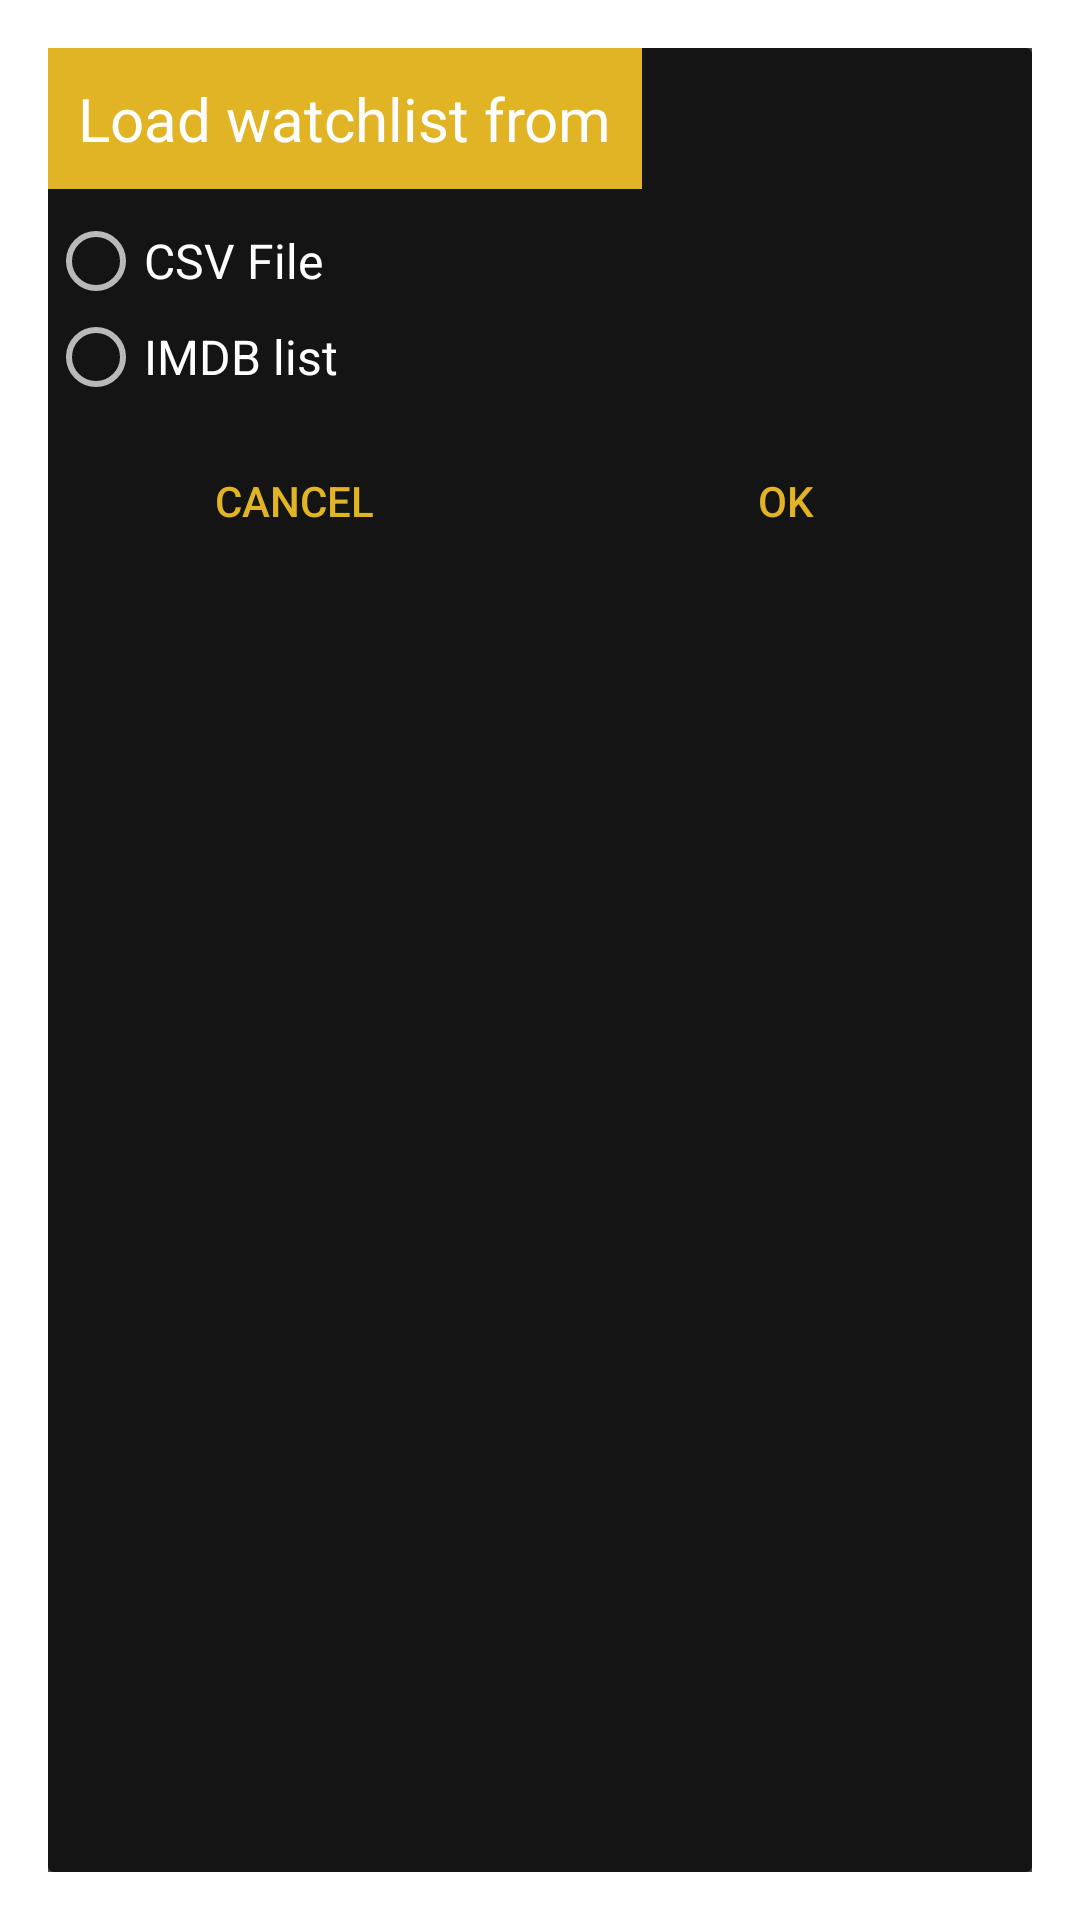

Android layout source for this screen:
<!-- AndroidManifest.xml: activity theme android:Theme.Material.Dialog.NoActionBar -->
<!-- res/layout/watchlist_widget_configure.xml -->
<?xml version="1.0" encoding="utf-8"?>
<LinearLayout
    xmlns:android="http://schemas.android.com/apk/res/android"
    android:layout_width="wrap_content"
    android:layout_height="wrap_content"
    android:layout_gravity="center"
    android:orientation="vertical"
    android:background="@color/black70alpha">


    <TextView
        android:layout_width="wrap_content"
        android:layout_height="wrap_content"
        android:text="Load watchlist from"
        android:textSize="20sp"
        android:background="@color/imdbYellow"
        android:textColor="@color/white"
        android:padding="10dp"
        />

    <RadioGroup
        android:layout_width="match_parent"
        android:layout_height="wrap_content"
        android:layout_marginTop="8dp"
        android:layout_marginBottom="8dp"
        android:orientation="vertical">
        <RadioButton android:id="@+id/radio_file"
            android:layout_width="wrap_content"
            android:layout_height="wrap_content"
            android:text="@string/radio_file"
            android:textSize="16sp"
            android:onClick="onRadioButtonClicked"/>
        <RadioButton android:id="@+id/radio_url"
            android:layout_width="wrap_content"
            android:layout_height="wrap_content"
            android:text="@string/radio_url"
            android:textSize="16sp"
            android:onClick="onRadioButtonClicked"/>
    </RadioGroup>

    <LinearLayout
        xmlns:android="http://schemas.android.com/apk/res/android"
        android:layout_width="match_parent"
        android:layout_height="wrap_content"
        android:layout_gravity="center"
        android:orientation="horizontal">
        <Button
            android:id="@+id/config_cancel"
            android:layout_weight="0.5"
            android:layout_width="0dp"
            android:layout_height="wrap_content"
            android:text="Cancel"
            android:textColor="@color/imdbYellow"
            style="?android:attr/buttonBarButtonStyle" />
        <Button
            android:id="@+id/config_ok"
            android:layout_weight="0.5"
            android:layout_width="0dp"
            android:layout_height="wrap_content"
            android:text="OK"
            android:textColor="@color/imdbYellow"
            style="?android:attr/buttonBarButtonStyle"/>
    </LinearLayout>

</LinearLayout>
<!-- resources referenced by this layout -->
<resources>
  <color name="black70alpha">#B3000000</color>
  <color name="imdbYellow">#E0B424</color>
  <color name="white">#FFFFFFFF</color>
  <string name="radio_file">CSV File</string>
  <string name="radio_url">IMDB list</string>
</resources>
